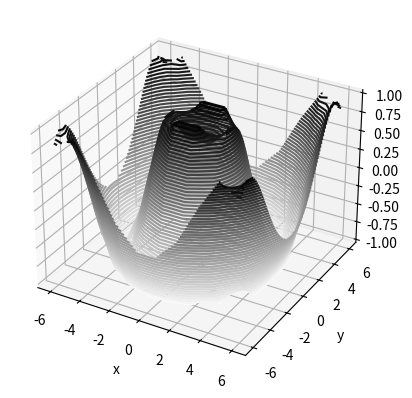

Write the Python code that produced this figure.
import numpy as np
import matplotlib.colors as col
from mpl_toolkits.mplot3d import Axes3D
import matplotlib.pyplot as plt

def f(x, y):
    return np.sin(np.sqrt(x ** 2 + y ** 2))
x = np.linspace(-6, 6, 10)
y = np.linspace(-6, 6, 30)
x, y = np.meshgrid(x, y)
z = f(x, y)
fig = plt.figure()
ax = plt.axes(projection='3d')
ax.contour3D(x,y,z,50, cmap='binary')
ax.set_xlabel('x')
ax.set_ylabel('y')
ax.set_zlabel('z')
plt.show()
